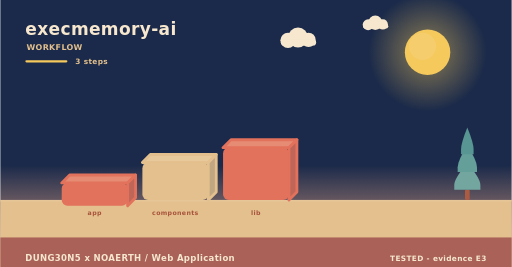
t = 0.00 s
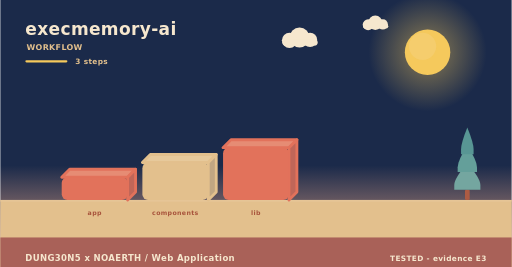
t = 2.00 s
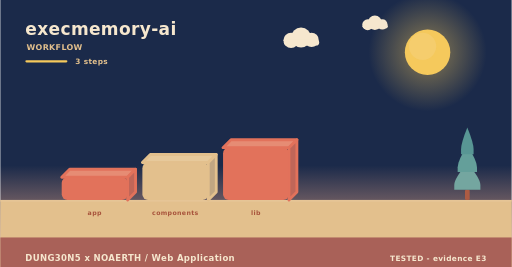
t = 4.00 s
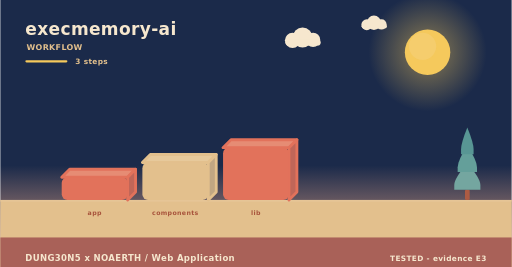
t = 6.00 s
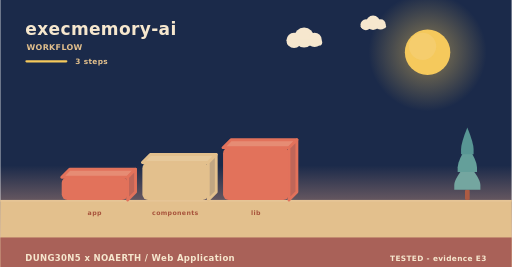
t = 8.00 s
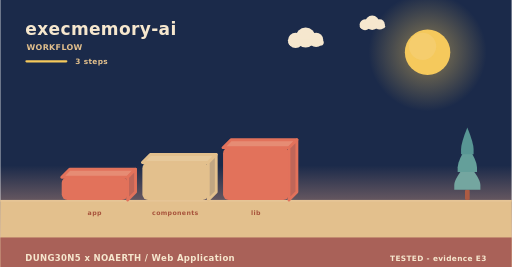
t = 10.00 s

The animated SVG that drew these frames (rendered in a browser with its animation timeline set to each time). Animation: 5 SMIL elements (animateTransform=5); frames cover the first 10.00 s, repeats indefinitely.

<svg xmlns="http://www.w3.org/2000/svg" width="900" height="470" viewBox="0 0 900 470" role="img" aria-label="execmemory-ai - how it is used"><linearGradient id="skyw" x1="0" y1="0" x2="0" y2="1"><stop offset="0" stop-color="#1b2a4a"/><stop offset="0.62" stop-color="#1b2a4a"/><stop offset="1" stop-color="#f3ad8a"/></linearGradient><rect width="900" height="470" fill="url(#skyw)"/><radialGradient id="sunw"><stop offset="0.35" stop-color="#f5c95c" stop-opacity="0.34"/><stop offset="1" stop-color="#f5c95c" stop-opacity="0"/></radialGradient><circle cx="752" cy="92" r="104" fill="url(#sunw)"/><circle cx="752" cy="92" r="40" fill="#f5c95c"/><circle cx="743.2" cy="81.6" r="24" fill="#f5d27e" opacity="0.5"/><g><circle cx="524" cy="66" r="17.64" fill="#f6e7ce"/><circle cx="506.36" cy="71.04" r="13.44" fill="#f6e7ce"/><circle cx="542.48" cy="70.2" r="12.6" fill="#f6e7ce"/><rect x="493.76" y="69.36" width="62.16" height="10.92" rx="5.46" fill="#f6e7ce"/><animateTransform attributeName="transform" type="translate" values="0 0;24 0;0 0" dur="36s" begin="0s" repeatCount="indefinite"/></g><g><circle cx="660" cy="40" r="12.6" fill="#f6e7ce"/><circle cx="647.4" cy="43.6" r="9.6" fill="#f6e7ce"/><circle cx="673.2" cy="43" r="9" fill="#f6e7ce"/><rect x="638.4" y="42.4" width="44.4" height="7.8" rx="3.9" fill="#f6e7ce"/><animateTransform attributeName="transform" type="translate" values="0 0;-18 0;0 0" dur="46s" begin="3s" repeatCount="indefinite"/></g><rect x="0" y="352" width="900" height="118" fill="#e3c08d"/><rect x="0" y="352" width="900" height="3" fill="#e6c596"/><text x="44" y="62" font-family="Verdana,DejaVu Sans,sans-serif" font-size="30" font-weight="700" letter-spacing="0.6" fill="#f6e7ce" text-anchor="start">execmemory-ai</text><text x="46" y="88" font-family="Verdana,DejaVu Sans,sans-serif" font-size="14" font-weight="700" letter-spacing="0.6" fill="#e3c08d" text-anchor="start">WORKFLOW</text><rect x="44" y="106" width="74" height="4" rx="2" fill="#f5c95c"/><text x="132" y="112" font-family="Verdana,DejaVu Sans,sans-serif" font-size="13" font-weight="700" letter-spacing="0.6" fill="#e3c08d" text-anchor="start">3 steps</text><g><path d="M108,312 L224,312 L238,298 L122,298 Z" fill="#e68c74" stroke="#e2725b" stroke-width="5" stroke-linejoin="round"/><path d="M224,312 L238,298 L238,338 L224,352 Z" fill="#c06658" stroke="#e2725b" stroke-width="5" stroke-linejoin="round"/><rect x="108" y="312" width="116" height="40" rx="10" fill="#e2725b"/><animateTransform attributeName="transform" type="translate" values="0 10;0 0" dur="0.8s" begin="0s" fill="freeze"/></g><text x="166" y="378" font-family="Verdana,DejaVu Sans,sans-serif" font-size="11" font-weight="700" letter-spacing="0.6" fill="#a8543c" text-anchor="middle">app</text><g><path d="M250,286 L366,286 L380,272 L264,272 Z" fill="#e7c99b" stroke="#e3c08d" stroke-width="5" stroke-linejoin="round"/><path d="M366,286 L380,272 L380,338 L366,352 Z" fill="#c1a682" stroke="#e3c08d" stroke-width="5" stroke-linejoin="round"/><rect x="250" y="286" width="116" height="66" rx="10" fill="#e3c08d"/><animateTransform attributeName="transform" type="translate" values="0 10;0 0" dur="0.8s" begin="0.22s" fill="freeze"/></g><text x="308" y="378" font-family="Verdana,DejaVu Sans,sans-serif" font-size="11" font-weight="700" letter-spacing="0.6" fill="#a8543c" text-anchor="middle">components</text><g><path d="M392,260 L508,260 L522,246 L406,246 Z" fill="#e68c74" stroke="#e2725b" stroke-width="5" stroke-linejoin="round"/><path d="M508,260 L522,246 L522,338 L508,352 Z" fill="#c06658" stroke="#e2725b" stroke-width="5" stroke-linejoin="round"/><rect x="392" y="260" width="116" height="92" rx="10" fill="#e2725b"/><animateTransform attributeName="transform" type="translate" values="0 10;0 0" dur="0.8s" begin="0.44s" fill="freeze"/></g><text x="450" y="378" font-family="Verdana,DejaVu Sans,sans-serif" font-size="11" font-weight="700" letter-spacing="0.6" fill="#a8543c" text-anchor="middle">lib</text><rect x="817.86" y="334.08" width="8.28" height="17.92" rx="2.3" fill="#ac5b43"/><path d="M822,287.04 Q799,314.32 799,325.61 Q799,334.08 799,334.08 L845,334.08 Q845,334.08 845,325.61 Q845,314.32 822,287.04 Z" fill="#74a6a0"/><path d="M822,255.68 Q804.98,282.96 804.98,294.25 Q804.98,302.72 804.98,302.72 L839.02,302.72 Q839.02,302.72 839.02,294.25 Q839.02,282.96 822,255.68 Z" fill="#649f9a"/><path d="M822,224.32 Q810.96,251.6 810.96,262.89 Q810.96,271.36 810.96,271.36 L833.04,271.36 Q833.04,271.36 833.04,262.89 Q833.04,251.6 822,224.32 Z" fill="#589694"/><rect x="0" y="418" width="900" height="52" rx="0" fill="#a65c56" opacity="0.94"/><text x="44" y="460" font-family="Verdana,DejaVu Sans,sans-serif" font-size="15" font-weight="700" letter-spacing="0.6" fill="#f6e7ce" text-anchor="start">DUNG30N5 x NOAERTH  /  Web Application</text><text x="856" y="460" font-family="Verdana,DejaVu Sans,sans-serif" font-size="13" font-weight="700" letter-spacing="0.6" fill="#f6e7ce" text-anchor="end">TESTED  -  evidence E3</text></svg>
